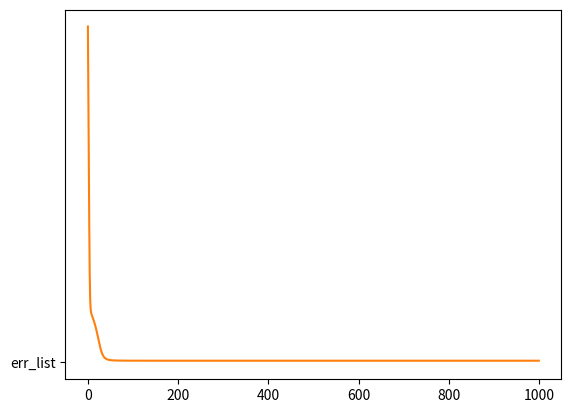
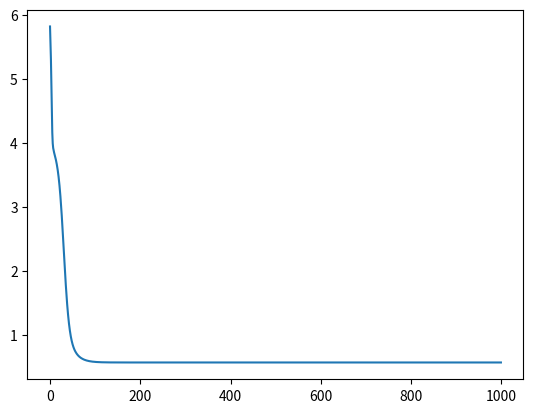

Write Python code to recreate these figures, in order.
import numpy as np
import matplotlib.pyplot as plt


def LFM_2(a, k, iter_times, alpha=0.01, lr=0.01):
    '''
    :param a: 需要分解的矩阵
    :param k: 分解的隐变量个数
    :param iter_times: 迭代次数
    :param alpha: 正则系数
    :param lr: 学习速率
    :return: 分解完毕的矩阵，u，v，以及误差列表err_list
    '''
    assert type(a) == np.ndarray
    m,n = a.shape
    u = np.random.rand(m,k)
    v = np.random.randn(k,n)
    err_list = []

    for t in range(iter_times):
        A = np.matmul(u,v)
        err = a - A
        grad_u = -2 * np.matmul(err, v.transpose()) + 2 * alpha * u
        grad_v = -2 * np.matmul(u.transpose(), err) + 2 * alpha * v
        u -= lr * grad_u
        v -= lr * grad_v

        err2 = np.multiply(err,err)
        err2_sum = np.sum(np.sum(err2))
        err_list.append(err2_sum)
    return u,v,err_list
A = np.array([[5,5,0,5],[5,0,3,4],[3,4,0,3],[0,0,5,3],[5,4,4,5],[5,4,5,5]])
U,V,err_list = LFM_2(A,3,iter_times=1000, lr=0.01,alpha=0.01)

err_log = np.log(np.array(err_list)) #log函数

plt.plot("err_list")
plt.plot(err_list)
plt.figure(2) # 画两张图
plt.plot(err_log)
plt.show()
print("U=",U)
print("V=",V)
print(np.dot(U,V))
# print("ERR=",err_list)
print(err_list[-1]) #输出最后一列